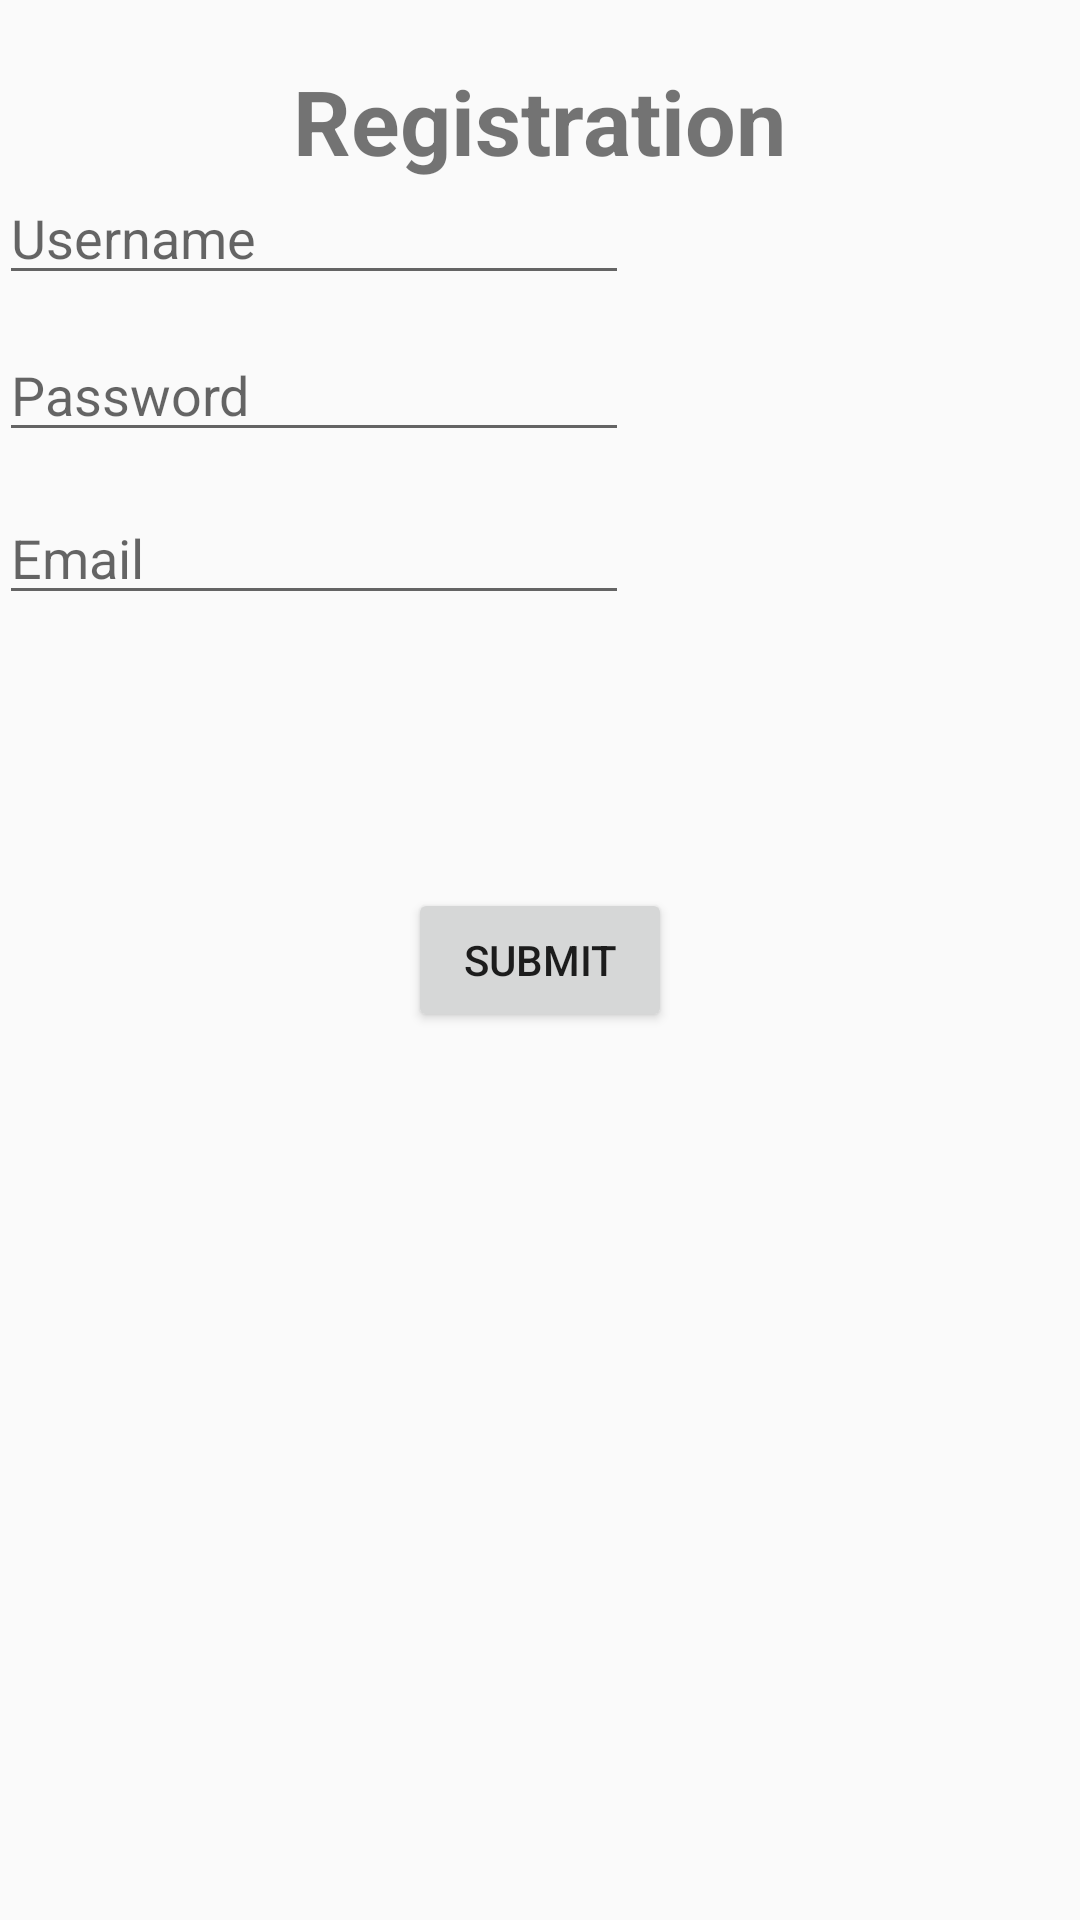

Here is an Android app screen rendered from its layout file. Give the layout XML and the strings, colors and styles it references.
<!-- AndroidManifest.xml: application theme AppTheme -->
<!-- res/layout/activity_register.xml -->
<?xml version="1.0" encoding="utf-8"?>
<RelativeLayout xmlns:android="http://schemas.android.com/apk/res/android"
    xmlns:tools="http://schemas.android.com/tools"
    android:id="@+id/activity_register"
    android:layout_width="match_parent"
    android:layout_height="match_parent"
    android:paddingBottom="@dimen/activity_vertical_margin"
    android:paddingLeft="@dimen/activity_horizontal_margin"
    android:paddingRight="@dimen/activity_horizontal_margin"
    android:paddingTop="@dimen/activity_vertical_margin"
    tools:context="com.example.akhil.smartparking.Register">

    <Button
        android:text="Submit"
        android:layout_width="wrap_content"
        android:layout_height="wrap_content"
        android:id="@+id/regSubmit"
        android:textSize="14sp"
        android:layout_centerVertical="true"
        android:layout_centerHorizontal="true" />

    <EditText
        android:layout_width="wrap_content"
        android:layout_height="wrap_content"
        android:inputType="textEmailAddress"
        android:ems="10"
        android:id="@+id/etEmail"
        android:hint="Email"
        android:layout_below="@+id/etPassword"
        android:layout_alignParentLeft="true"
        android:layout_alignParentStart="true"
        android:layout_marginTop="13dp" />

    <EditText
        android:layout_width="wrap_content"
        android:layout_height="wrap_content"
        android:inputType="textPassword"
        android:ems="10"
        android:id="@+id/etPassword"
        android:hint="Password"
        android:layout_marginTop="11dp"
        android:layout_below="@+id/etUsername"
        android:layout_alignParentLeft="true"
        android:layout_alignParentStart="true" />

    <EditText
        android:layout_width="wrap_content"
        android:layout_height="wrap_content"
        android:inputType="textPersonName"
        android:ems="10"
        android:id="@+id/etUsername"
        android:layout_marginTop="57dp"
        android:hint="Username"
        android:layout_alignParentTop="true"
        android:layout_alignParentLeft="true"
        android:layout_alignParentStart="true" />

    <TextView
        android:text="Registration"
        android:layout_width="wrap_content"
        android:layout_height="wrap_content"
        android:layout_marginTop="20dp"
        android:id="@+id/textView3"
        android:textSize="30sp"
        android:textStyle="normal|bold"
        android:layout_alignParentTop="true"
        android:layout_centerHorizontal="true" />
</RelativeLayout>
<!-- resources referenced by this layout -->
<resources>
  <style name="AppTheme" parent="Base.Theme.AppCompat.Light.DarkActionBar">
          
          
      </style>
</resources>
